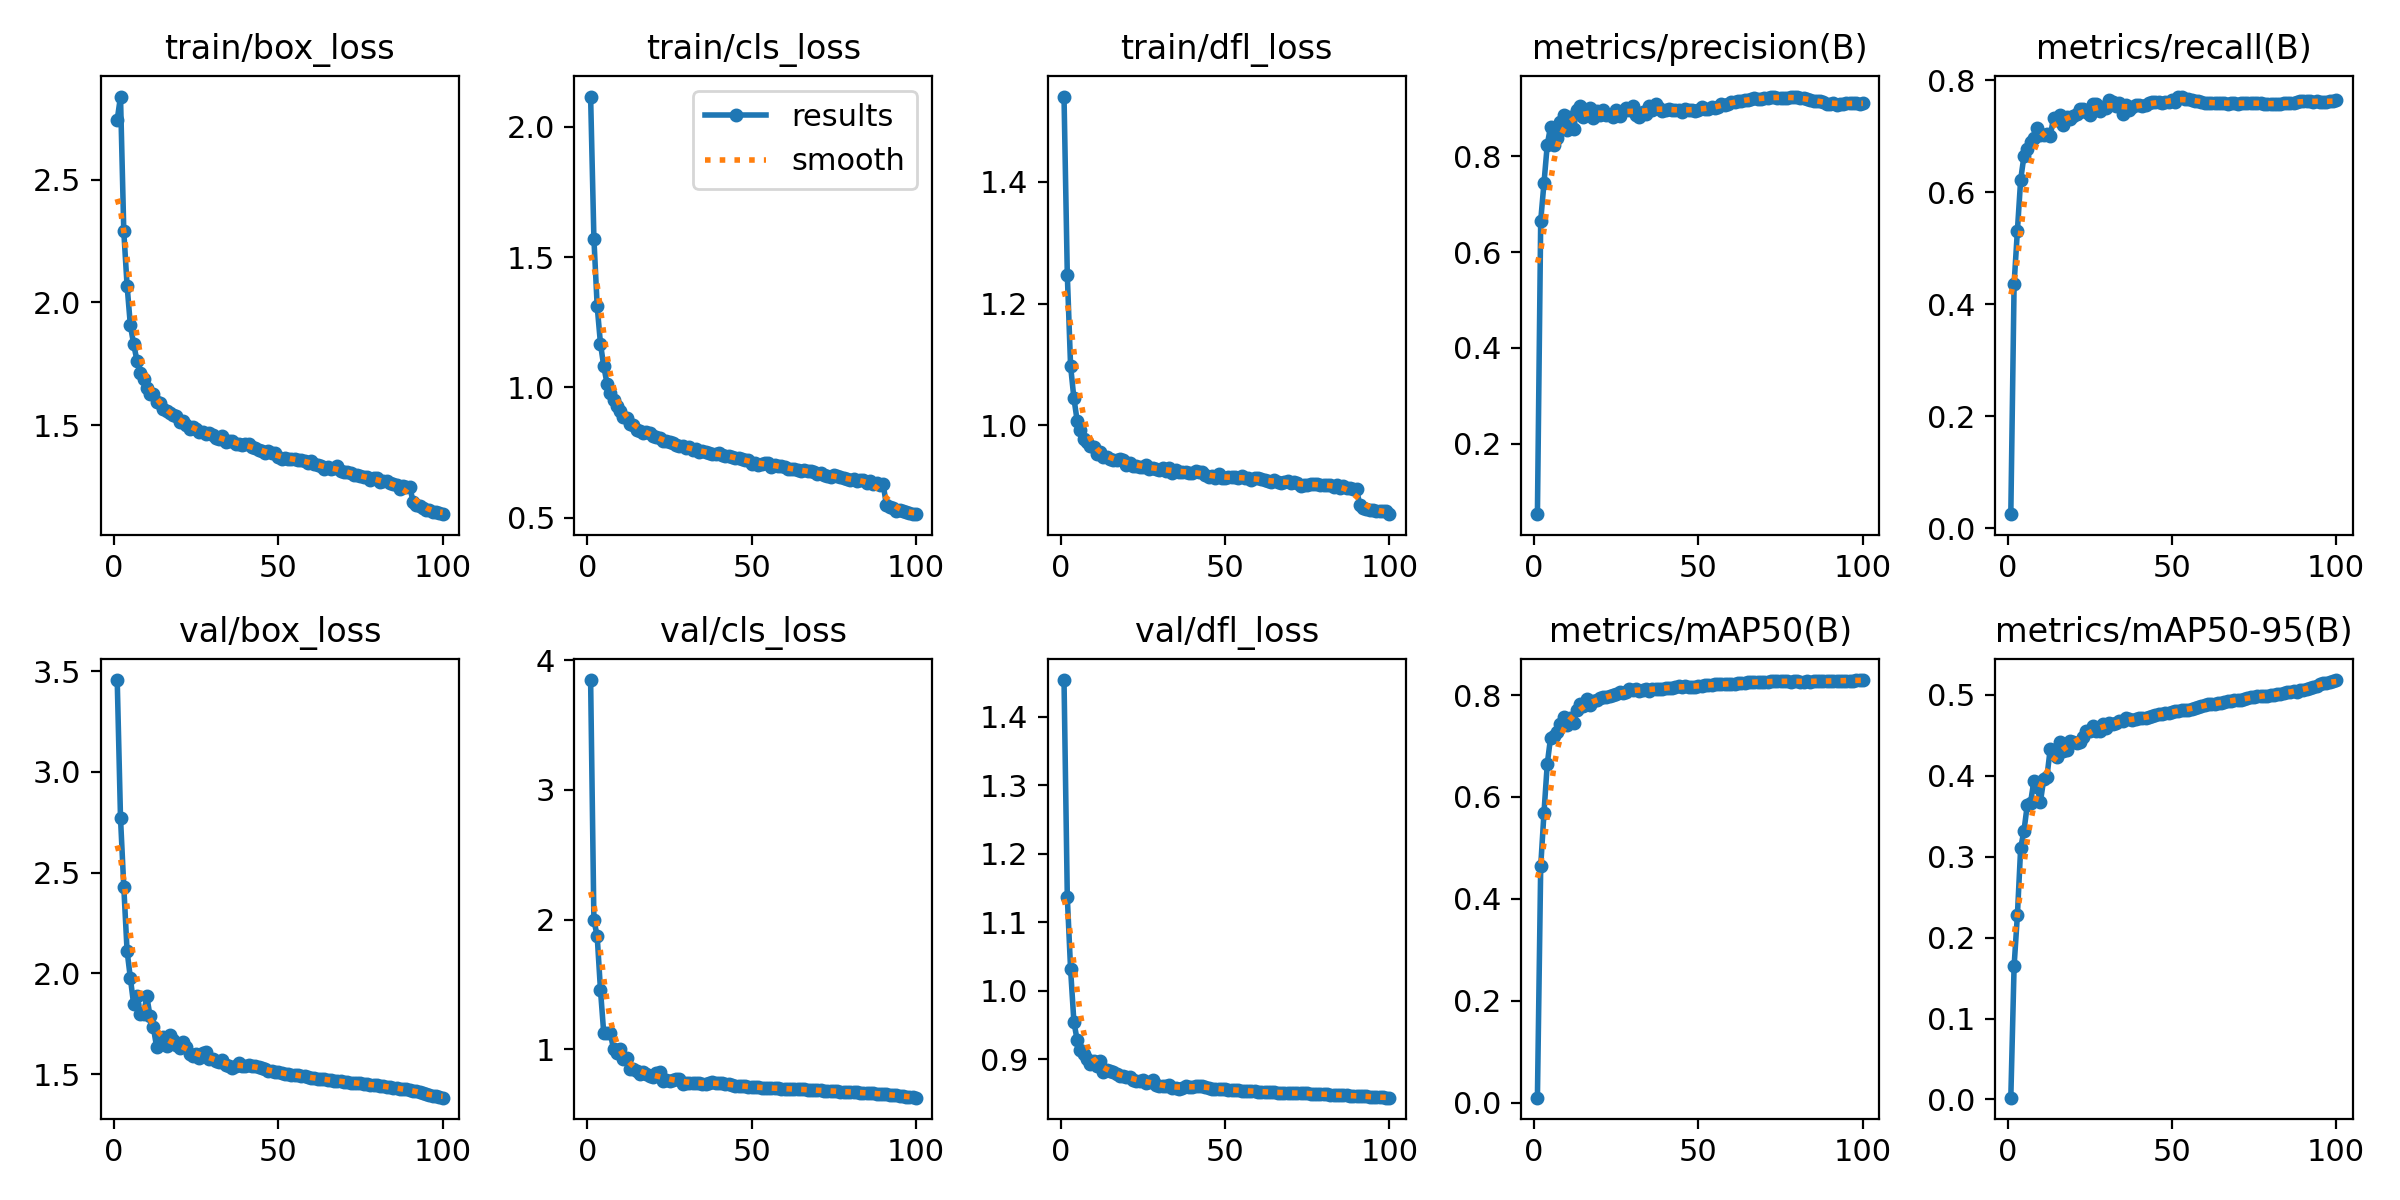

Values plotted in this chart, from the file beside it:
epoch, train/box_loss, train/cls_loss, train/dfl_loss, metrics/precision(B), metrics/recall(B), metrics/mAP50(B), metrics/mAP50-95(B), val/box_loss, val/cls_loss, val/dfl_loss, lr/pg0, lr/pg1, lr/pg2
1, 2.744, 2.116, 1.54, 0.05295, 0.02533, 0.00967, 0.00217, 3.456, 3.848, 1.453, 0.003331, 0.003331, 0.003331
2, 2.838, 1.571, 1.247, 0.6656, 0.4367, 0.4636, 0.1649, 2.772, 1.997, 1.137, 0.006598, 0.006598, 0.006598
3, 2.289, 1.311, 1.097, 0.7446, 0.5314, 0.5691, 0.2276, 2.429, 1.871, 1.031, 0.0098, 0.0098, 0.0098
4, 2.068, 1.167, 1.045, 0.8246, 0.6229, 0.6652, 0.3109, 2.111, 1.457, 0.9548, 0.009703, 0.009703, 0.009703
5, 1.907, 1.081, 1.008, 0.8624, 0.6646, 0.7161, 0.3319, 1.976, 1.121, 0.9276, 0.009703, 0.009703, 0.009703
6, 1.83, 1.014, 0.9924, 0.8241, 0.6782, 0.7194, 0.3636, 1.846, 1.124, 0.9129, 0.009604, 0.009604, 0.009604
7, 1.763, 0.9775, 0.9782, 0.8377, 0.6899, 0.7266, 0.3667, 1.89, 1.122, 0.9083, 0.009505, 0.009505, 0.009505
8, 1.713, 0.9517, 0.9735, 0.8726, 0.6975, 0.7428, 0.3931, 1.8, 0.9981, 0.9004, 0.009406, 0.009406, 0.009406
9, 1.687, 0.9283, 0.9657, 0.8866, 0.7148, 0.7566, 0.3864, 1.797, 0.9727, 0.8937, 0.009307, 0.009307, 0.009307
10, 1.65, 0.9084, 0.9642, 0.8554, 0.7022, 0.7412, 0.3676, 1.885, 1.002, 0.8977, 0.009208, 0.009208, 0.009208
11, 1.628, 0.8857, 0.9535, 0.8815, 0.7022, 0.7556, 0.3954, 1.786, 0.9242, 0.8899, 0.009109, 0.009109, 0.009109
12, 1.626, 0.8842, 0.9558, 0.8582, 0.704, 0.746, 0.399, 1.732, 0.9322, 0.8981, 0.00901, 0.00901, 0.00901
13, 1.592, 0.8604, 0.9488, 0.8973, 0.7009, 0.7709, 0.4336, 1.633, 0.8474, 0.8815, 0.008911, 0.008911, 0.008911
14, 1.588, 0.8539, 0.9481, 0.9045, 0.7331, 0.782, 0.4318, 1.657, 0.8475, 0.8837, 0.008812, 0.008812, 0.008812
15, 1.563, 0.8384, 0.9446, 0.8816, 0.7294, 0.7788, 0.4232, 1.682, 0.8336, 0.8821, 0.008713, 0.008713, 0.008713
16, 1.556, 0.832, 0.9441, 0.8929, 0.7378, 0.7922, 0.4417, 1.637, 0.8068, 0.8806, 0.008614, 0.008614, 0.008614
17, 1.548, 0.8258, 0.9426, 0.9017, 0.7195, 0.7814, 0.4303, 1.696, 0.8226, 0.8788, 0.008515, 0.008515, 0.008515
18, 1.542, 0.8275, 0.9458, 0.8812, 0.7344, 0.7879, 0.4316, 1.669, 0.8071, 0.8757, 0.008416, 0.008416, 0.008416
19, 1.537, 0.825, 0.944, 0.8942, 0.7317, 0.7906, 0.4424, 1.643, 0.7957, 0.8749, 0.008317, 0.008317, 0.008317
20, 1.512, 0.8116, 0.9358, 0.8864, 0.7358, 0.7945, 0.4415, 1.629, 0.7859, 0.8744, 0.008218, 0.008218, 0.008218
21, 1.518, 0.8115, 0.9387, 0.8976, 0.7392, 0.7961, 0.4408, 1.661, 0.8183, 0.8742, 0.008119, 0.008119, 0.008119
22, 1.5, 0.8042, 0.9329, 0.8871, 0.7486, 0.7957, 0.4419, 1.636, 0.8227, 0.8691, 0.00802, 0.00802, 0.00802
23, 1.484, 0.7929, 0.9343, 0.8871, 0.7481, 0.7976, 0.4484, 1.602, 0.7563, 0.8688, 0.007921, 0.007921, 0.007921
24, 1.493, 0.7927, 0.9326, 0.8815, 0.743, 0.7992, 0.4556, 1.59, 0.7595, 0.8684, 0.007822, 0.007822, 0.007822
25, 1.482, 0.7901, 0.9323, 0.8968, 0.7374, 0.8015, 0.4554, 1.598, 0.7585, 0.8697, 0.007723, 0.007723, 0.007723
26, 1.473, 0.7853, 0.9358, 0.8849, 0.7584, 0.8057, 0.4619, 1.579, 0.7656, 0.8651, 0.007624, 0.007624, 0.007624
27, 1.472, 0.7796, 0.9288, 0.894, 0.7575, 0.8035, 0.4553, 1.605, 0.7731, 0.8673, 0.007525, 0.007525, 0.007525
28, 1.464, 0.7736, 0.9309, 0.9013, 0.7458, 0.8068, 0.4556, 1.608, 0.7701, 0.8691, 0.007426, 0.007426, 0.007426
29, 1.466, 0.7735, 0.9293, 0.8973, 0.7533, 0.8121, 0.4638, 1.576, 0.7315, 0.8625, 0.007327, 0.007327, 0.007327
30, 1.459, 0.7684, 0.9274, 0.9062, 0.7514, 0.8101, 0.4589, 1.575, 0.7407, 0.8606, 0.007228, 0.007228, 0.007228
31, 1.449, 0.7724, 0.9298, 0.8874, 0.7655, 0.8118, 0.4652, 1.564, 0.7392, 0.8604, 0.007129, 0.007129, 0.007129
32, 1.445, 0.7611, 0.9257, 0.883, 0.7611, 0.8082, 0.464, 1.562, 0.7426, 0.8608, 0.00703, 0.00703, 0.00703
33, 1.455, 0.7629, 0.9299, 0.8922, 0.7534, 0.81, 0.4652, 1.568, 0.7412, 0.862, 0.006931, 0.006931, 0.006931
34, 1.432, 0.751, 0.9217, 0.8876, 0.7594, 0.8125, 0.4677, 1.547, 0.7402, 0.8585, 0.006832, 0.006832, 0.006832
35, 1.436, 0.7541, 0.9269, 0.9048, 0.7401, 0.8078, 0.4671, 1.538, 0.732, 0.8573, 0.006733, 0.006733, 0.006733
36, 1.434, 0.7538, 0.9241, 0.8965, 0.7553, 0.8124, 0.4714, 1.53, 0.734, 0.8568, 0.006634, 0.006634, 0.006634
37, 1.422, 0.7472, 0.9242, 0.9088, 0.7462, 0.8118, 0.4701, 1.538, 0.7402, 0.8584, 0.006535, 0.006535, 0.006535
38, 1.422, 0.7449, 0.9239, 0.9001, 0.7523, 0.8121, 0.4684, 1.555, 0.7438, 0.8604, 0.006436, 0.006436, 0.006436
39, 1.417, 0.745, 0.9222, 0.8957, 0.7552, 0.8126, 0.4705, 1.542, 0.7392, 0.8599, 0.006337, 0.006337, 0.006337
40, 1.423, 0.7473, 0.9219, 0.8975, 0.756, 0.8145, 0.4714, 1.538, 0.7372, 0.8599, 0.006238, 0.006238, 0.006238
41, 1.422, 0.7402, 0.9257, 0.9001, 0.7542, 0.8141, 0.4712, 1.543, 0.7364, 0.8607, 0.006139, 0.006139, 0.006139
42, 1.409, 0.7384, 0.9236, 0.8977, 0.7552, 0.8145, 0.4718, 1.542, 0.7339, 0.861, 0.00604, 0.00604, 0.00604
43, 1.405, 0.7381, 0.9236, 0.897, 0.7594, 0.8166, 0.4728, 1.539, 0.7309, 0.8609, 0.005941, 0.005941, 0.005941
44, 1.4, 0.7329, 0.9192, 0.8967, 0.7615, 0.8173, 0.4734, 1.535, 0.7253, 0.8601, 0.005842, 0.005842, 0.005842
45, 1.395, 0.7275, 0.9152, 0.8925, 0.7613, 0.816, 0.4748, 1.528, 0.7197, 0.8586, 0.005743, 0.005743, 0.005743
46, 1.385, 0.7278, 0.9168, 0.8982, 0.7613, 0.8169, 0.4759, 1.523, 0.7184, 0.8571, 0.005644, 0.005644, 0.005644
47, 1.394, 0.7258, 0.9141, 0.8975, 0.76, 0.8161, 0.4759, 1.517, 0.7149, 0.8562, 0.005545, 0.005545, 0.005545
48, 1.385, 0.7227, 0.9204, 0.8971, 0.7606, 0.8168, 0.477, 1.514, 0.7128, 0.8563, 0.005446, 0.005446, 0.005446
49, 1.385, 0.7219, 0.9143, 0.8957, 0.7613, 0.8168, 0.4778, 1.512, 0.7111, 0.8562, 0.005347, 0.005347, 0.005347
50, 1.372, 0.7073, 0.9137, 0.8979, 0.7645, 0.8182, 0.4788, 1.51, 0.7089, 0.8561, 0.005248, 0.005248, 0.005248
51, 1.361, 0.71, 0.9149, 0.9027, 0.7619, 0.8182, 0.48, 1.504, 0.7063, 0.8557, 0.005149, 0.005149, 0.005149
52, 1.365, 0.7033, 0.9149, 0.8991, 0.7706, 0.82, 0.4804, 1.501, 0.7052, 0.8554, 0.00505, 0.00505, 0.00505
53, 1.364, 0.7066, 0.9149, 0.8985, 0.7711, 0.8202, 0.4811, 1.499, 0.7042, 0.8552, 0.004951, 0.004951, 0.004951
54, 1.362, 0.7085, 0.9134, 0.9023, 0.7664, 0.82, 0.4815, 1.497, 0.7023, 0.8545, 0.004852, 0.004852, 0.004852
55, 1.363, 0.7096, 0.9178, 0.9002, 0.7664, 0.8208, 0.4815, 1.495, 0.7018, 0.8542, 0.004753, 0.004753, 0.004753
56, 1.357, 0.6961, 0.9132, 0.9038, 0.765, 0.8211, 0.483, 1.494, 0.7007, 0.8538, 0.004654, 0.004654, 0.004654
57, 1.359, 0.7019, 0.9139, 0.9089, 0.7627, 0.8212, 0.4836, 1.491, 0.6997, 0.8535, 0.004555, 0.004555, 0.004555
58, 1.354, 0.6987, 0.9109, 0.9084, 0.7626, 0.8216, 0.4851, 1.489, 0.698, 0.8533, 0.004456, 0.004456, 0.004456
59, 1.346, 0.697, 0.9134, 0.9088, 0.7617, 0.8222, 0.4862, 1.485, 0.6966, 0.853, 0.004357, 0.004357, 0.004357
60, 1.352, 0.6943, 0.9132, 0.9127, 0.7599, 0.822, 0.4873, 1.482, 0.6947, 0.8528, 0.004258, 0.004258, 0.004258
... 40 more rows
